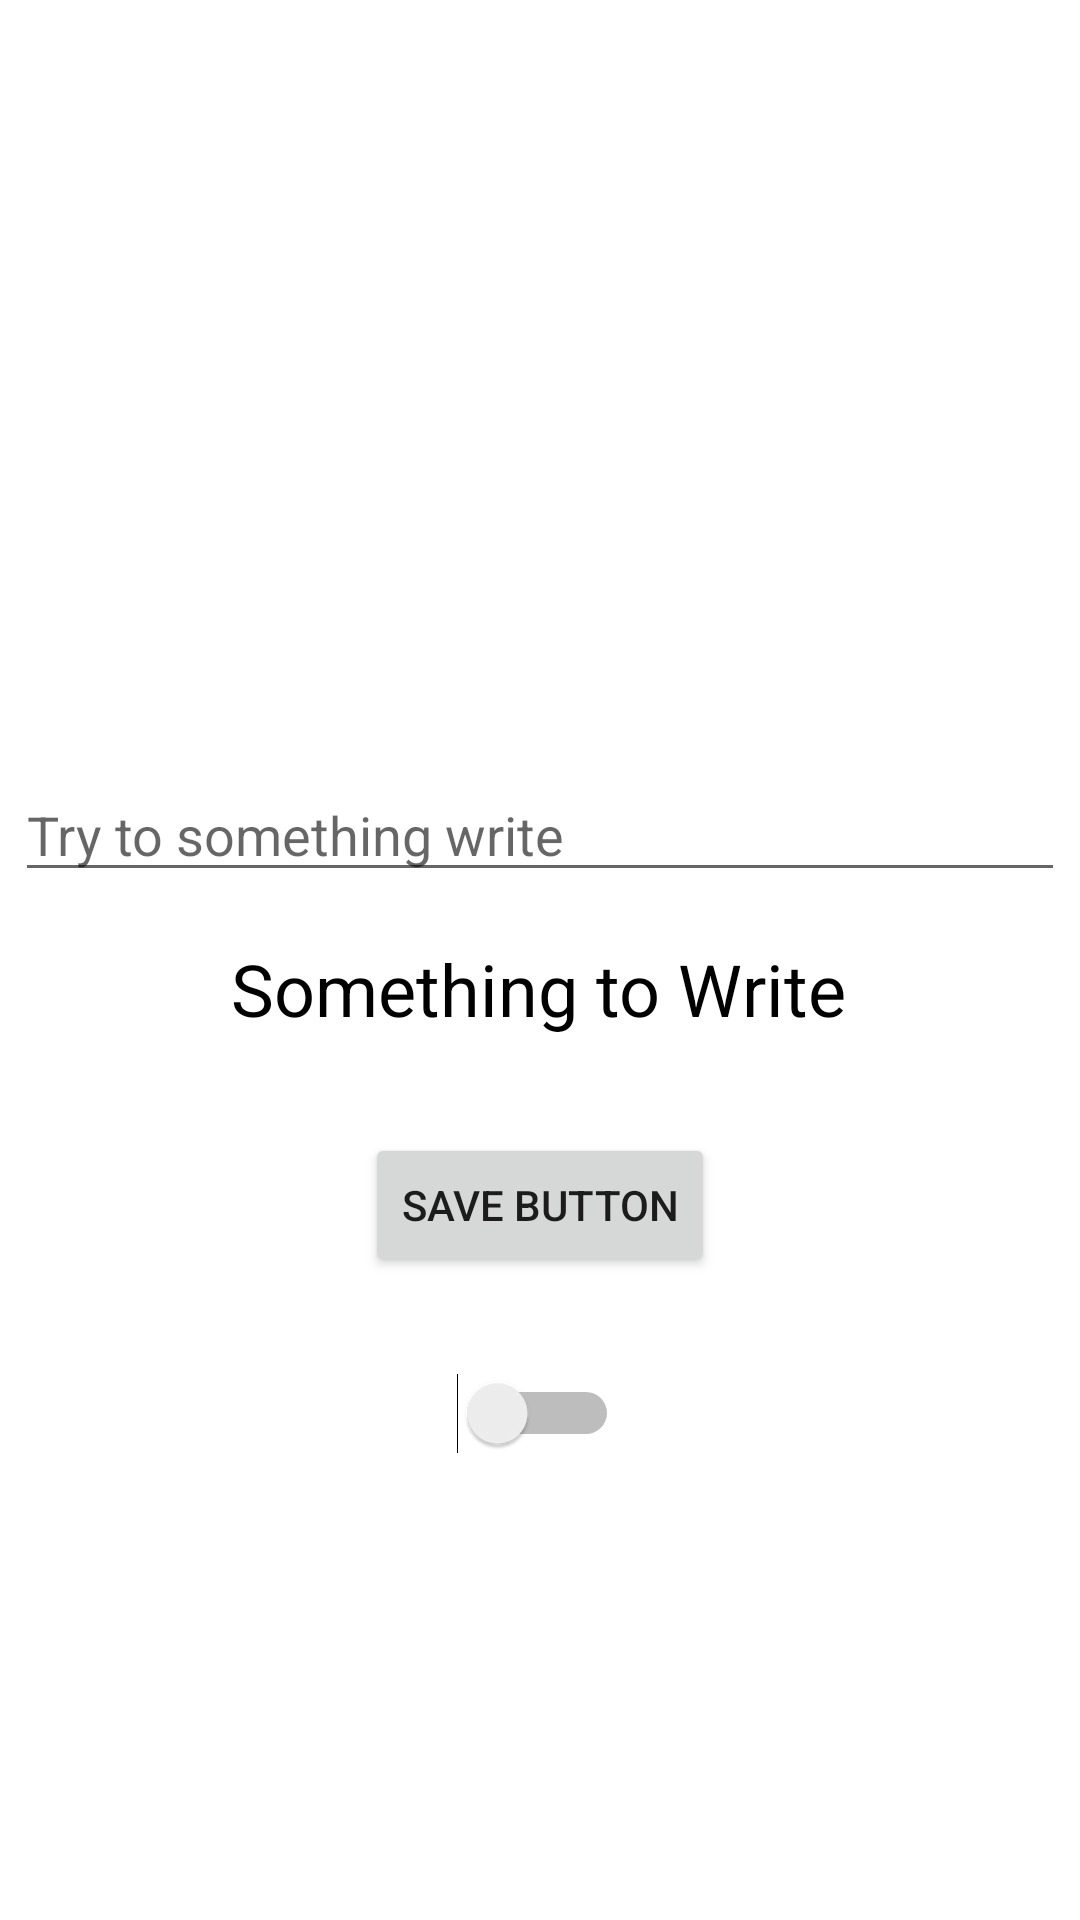

The Android layout XML behind this screen, and the referenced resources:
<!-- AndroidManifest.xml: application theme Theme.DummyProject -->
<!-- res/layout/activity_my_shared_preferances.xml -->
<?xml version="1.0" encoding="utf-8"?>
<androidx.constraintlayout.widget.ConstraintLayout xmlns:android="http://schemas.android.com/apk/res/android"
    xmlns:app="http://schemas.android.com/apk/res-auto"
    xmlns:tools="http://schemas.android.com/tools"
    android:layout_width="match_parent"
    android:layout_height="match_parent"
    tools:context=".MySharedPreferances">


    <EditText
        android:id="@+id/et_text"
        android:layout_width="350dp"
        android:layout_height="wrap_content"
        android:layout_marginTop="256dp"
        android:hint="Try to something write"
        app:layout_constraintEnd_toEndOf="parent"
        app:layout_constraintHorizontal_bias="0.491"
        app:layout_constraintStart_toStartOf="parent"
        app:layout_constraintTop_toTopOf="parent" />

    <TextView
        android:id="@+id/tv_text"
        android:layout_width="wrap_content"
        android:layout_height="wrap_content"
        android:layout_marginTop="16dp"
        android:text="Something to Write"
        android:textColor="@color/black"
        android:textSize="24sp"
        app:layout_constraintEnd_toEndOf="parent"
        app:layout_constraintHorizontal_bias="0.497"
        app:layout_constraintStart_toStartOf="parent"
        app:layout_constraintTop_toBottomOf="@+id/et_text" />

    <Button
        android:id="@+id/bt_button"
        android:layout_width="wrap_content"
        android:layout_height="wrap_content"
        android:layout_marginTop="32dp"
        android:text="Save Button"
        app:layout_constraintEnd_toEndOf="parent"
        app:layout_constraintHorizontal_bias="0.5"
        app:layout_constraintStart_toStartOf="parent"
        app:layout_constraintTop_toBottomOf="@+id/tv_text" />

    <Switch
        android:id="@+id/sw_switch"
        android:layout_width="wrap_content"
        android:layout_height="wrap_content"
        android:layout_marginTop="32dp"
        app:layout_constraintBottom_toBottomOf="parent"
        app:layout_constraintEnd_toEndOf="parent"
        app:layout_constraintHorizontal_bias="0.498"
        app:layout_constraintStart_toStartOf="parent"
        app:layout_constraintTop_toBottomOf="@+id/bt_button"
        app:layout_constraintVertical_bias="0.0" />

</androidx.constraintlayout.widget.ConstraintLayout>
<!-- resources referenced by this layout -->
<resources>
  <color name="black">#FF000000</color>
  <style name="Theme.DummyProject" parent="Theme.MaterialComponents.DayNight.DarkActionBar">
          
          <item name="colorPrimary">@color/purple_500</item>
          <item name="colorPrimaryVariant">@color/purple_700</item>
          <item name="colorOnPrimary">@color/white</item>
          
          <item name="colorSecondary">@color/teal_200</item>
          <item name="colorSecondaryVariant">@color/teal_700</item>
          <item name="colorOnSecondary">@color/black</item>
          
          <item name="android:statusBarColor">?attr/colorPrimaryVariant</item>
          
      </style>
  <color name="purple_500">#FF6200EE</color>
  <color name="purple_700">#FF3700B3</color>
  <color name="white">#FFFFFFFF</color>
  <color name="teal_200">#FF03DAC5</color>
  <color name="teal_700">#FF018786</color>
</resources>
